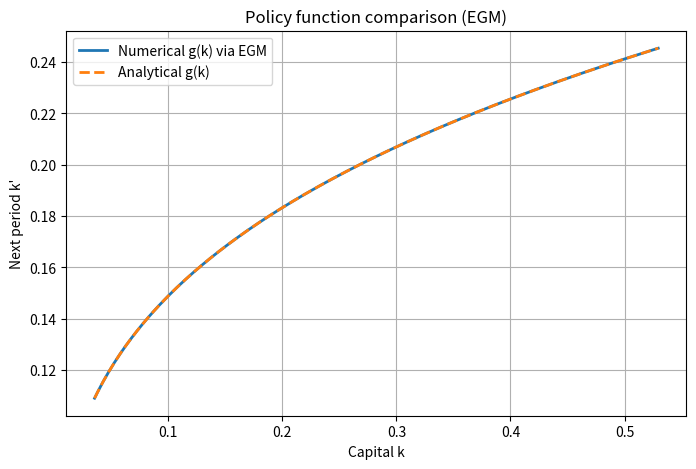
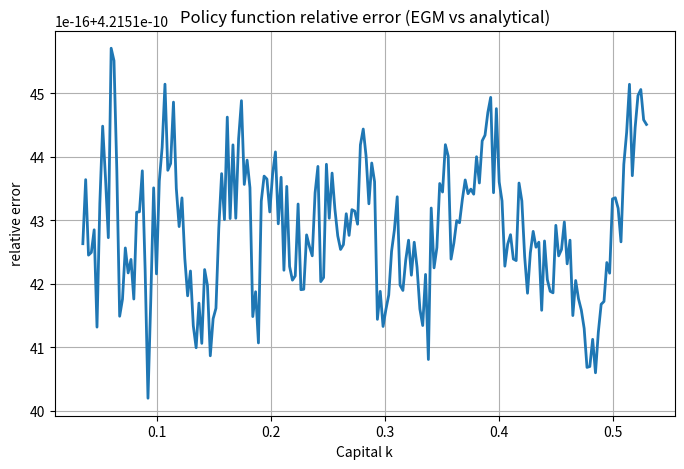
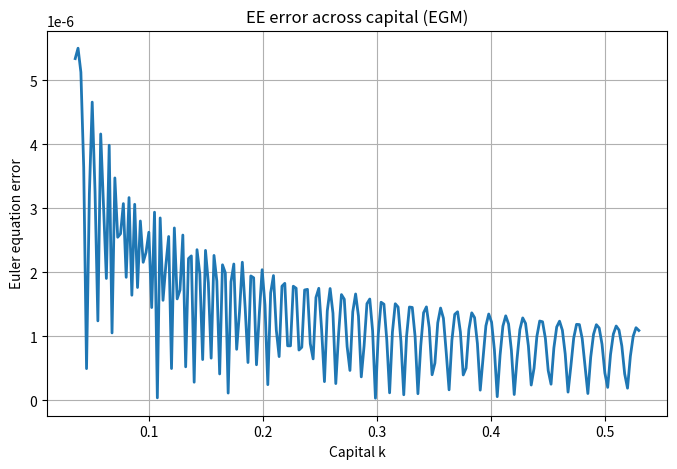

These charts were generated, in order, by the following Python code:
'''Ramsey model - Endogenous Grid Method (cash-at-hand) with Euler Equation'''

import numpy as np
import matplotlib.pyplot as plt
import time

# === parameters setting ===
beta = 0.99
alpha = 0.3
tol = 1e-9
n = 200
grid_style = 'linear'   # 'linear' or 'log'

# === steady state and grids ===
a = alpha * beta
k_ss = (a)**(1.0/(1.0 - alpha))
k_min = 0.2 * k_ss
k_max = 3.0 * k_ss

if grid_style == 'linear':
    grid_k = np.linspace(k_min, k_max, n)            # grid_k is exogeneous grid
elif grid_style == 'log':
    grid_k = np.exp(np.linspace(np.log(k_min), np.log(k_max), n))

grid_x = grid_k ** alpha



# ---- primitives: δ=1, z=1, log utility ----
def f(k):      return k**alpha
def fprime(k): return alpha * k**(alpha - 1.0)
def uprime(c): return 1.0 / c
def uprime_inv(mu): return 1.0 / mu  # inverse of u'(c) = 1/c

# === analytical solution (for δ=1, z=1, log u): k' = αβ * k^α ===
def k_policy_analytical(k):
    return a * (k ** alpha)

# === EGM (cash-at-hand) ===
# We represent the policy function as g(x), where x = f(k), then interpolate it to x=f(k_grid)
# Initial guess: use analytical solution or a moderate linear savings rate
g_old_on_k = 0.3 * f(grid_k)   # g(x) on x grid


# To construct g(x), we need a k' grid; here use the same range and style as k
if grid_style == 'linear':
    grid_kp = np.linspace(k_min, k_max, n)   # control grid for k'
else:
    grid_kp = np.exp(np.linspace(np.log(k_min), np.log(k_max), n))

grid_xp = f(grid_kp)    # grid for cash-at-hand x = f(k')
g_old_on_xp = 0.3 * grid_xp               # your original initialization

# Convergence criterion: compare g_new(k) with g_old(k) sup-norm on the same k set
def sup_norm_rel(new, old):
    denom = np.max(np.abs(old))
    return np.max(np.abs(new - old)) / denom

err = 1.0
it = 0
start_time = time.time()

while err > tol:
    it += 1

    # Step 1: use old policy g_old(k) to construct g_old(k') for evaluation on k' grid
    # Note: here g_old_on_k is defined on k-grid, we need its values on k' grid: g_old(k') by interpolation
    g_old_on_kp = np.interp(grid_kp, grid_k, g_old_on_k)

    # Step 2: for each k' compute c_next, c_today, x_today = k' + c_today
    xs = np.empty_like(grid_xp)   # x_today
    kps = np.empty_like(grid_xp)  # k'


    for i, kp in enumerate(grid_kp):

        gp = g_old_on_kp[i]                 # k'' = g_old(k')
        c_next = f(kp) - gp                 # c_{t+1} = f(k') - g(k')
        rhs = beta * uprime(c_next) * fprime(kp)   # β * u'(c_{t+1}) * f'(k')
        c_today = uprime_inv(rhs)                  # c_t = (u')^{-1}(rhs)
        xs[i] = kp + c_today                       # x_today = k' + c_t
        kps[i] = kp

    g_new_on_x = np.interp( grid_x, xs, kps) # g_new(x) on x grid
    g_new_on_k = np.interp( f(grid_k), grid_x, g_new_on_x)  # g_new(k) on k grid

    err = sup_norm_rel(g_new_on_k, g_old_on_k)
    g_old_on_k = g_new_on_k.copy()
    print(f"[EGM] iter={it}  sup-norm rel err = {err:.2e}")

end_time = time.time()
print(f"Converged in {it} iterations, {end_time - start_time:.4f} seconds.")
print(f"Final sup-norm rel err = {err:.2e}")

# === error assessment (comparison with analytical policy; analytical solution exists only in this special case) ===
rel_err = np.abs(g_old_on_k - k_policy_analytical(grid_k)) / np.maximum(1e-12, np.abs(k_policy_analytical(grid_k)))
mean_error = np.mean(rel_err)
max_error = np.max(rel_err)
print(f"maximum relative error in policy function: {max_error:.5e}")
print(f"mean relative error in policy function: {mean_error:.5e}")

# === Optional: Euler-equation error (static version, one period) ===
def euler_error_curve(g_on_k, grid_k):
    # EE(k) = | (c - c_imp) / c_imp |
    ee = np.zeros_like(grid_k)
    for i, k in enumerate(grid_k):
        kp = np.interp(k, grid_k, g_on_k)          # k' = g(k)
        c  = f(k) - kp
        kp2 = np.interp(kp, grid_k, g_on_k)        # k'' = g(k')
        c_next = f(kp) - kp2
        rhs = beta * uprime(c_next) * fprime(kp)
        c_imp = uprime_inv(rhs)
        ee[i] = np.abs((c - c_imp) / max(c_imp, 1e-14))
    return ee

ee_curve = euler_error_curve(g_old_on_k, grid_k)
print(f"EE mean = {ee_curve.mean():.5e}, EE max = {ee_curve.max():.5e}")

# === plot results: policy ===
plt.figure(figsize=(8, 5))
plt.plot(grid_k, g_old_on_k, label="Numerical g(k) via EGM", lw=2)
plt.plot(grid_k, k_policy_analytical(grid_k), '--', label="Analytical g(k)", lw=2)
plt.xlabel("Capital k")
plt.ylabel("Next period k'")
plt.title("Policy function comparison (EGM)")
plt.grid(True)
plt.legend()
plt.show()

# === plot error distribution in policy ===
plt.figure(figsize=(8, 5))
plt.plot(grid_k, rel_err, lw=2)
plt.xlabel("Capital k")
plt.ylabel("relative error")
plt.title("Policy function relative error (EGM vs analytical)")
plt.grid(True)
plt.show()

# === plot Euler-equation error across capital ===
plt.figure(figsize=(8, 5))
plt.plot(grid_k, ee_curve, lw=2)
plt.xlabel("Capital k")
plt.ylabel("Euler equation error")
plt.title("EE error across capital (EGM)")
plt.grid(True)
plt.show()